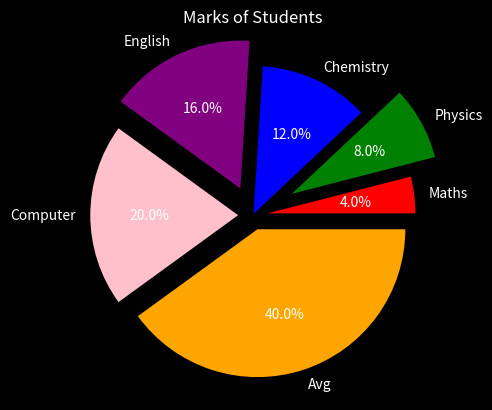

Reproduce this figure in Python.
import matplotlib.pyplot as mp
mp.style.use('dark_background')
subjects = ['Maths', 'Physics', 'Chemistry', 'English', 'Computer','Avg']
marks = [10, 20, 30, 40, 50,100]
cl=['red','green','blue','purple','pink','orange']
e=[0.1,0.3,0.01,0.2,0.1,0.1]
mp.pie(marks,labels=subjects,autopct='%0.1f%%',colors=cl,explode=e)
mp.title('Marks of Students')
mp.show()